Image classification data set "dataset" (eWingEye/CNN_Aspergillus on GitHub). Class labels (7): Aspergillus flavus strain AI2, Aspergillus clavatus strain AI1, Aspergillus flavus strain AI1, Aspergillus fumigatus strain A293, Aspergillus nidulans strain TN02A7, Aspergillus niger strain AI1, Aspergillus terreus strain AI1.

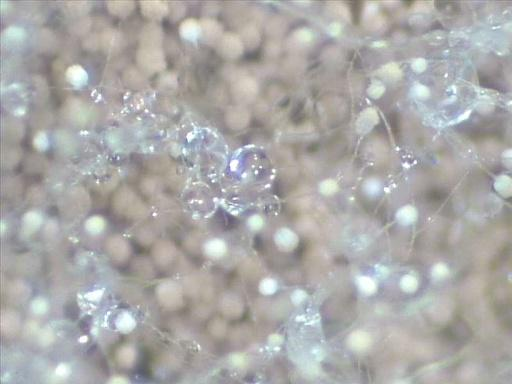
Label: Aspergillus terreus strain AI1

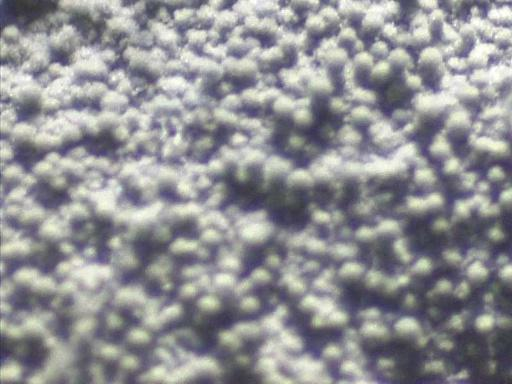
Label: Aspergillus fumigatus strain A293

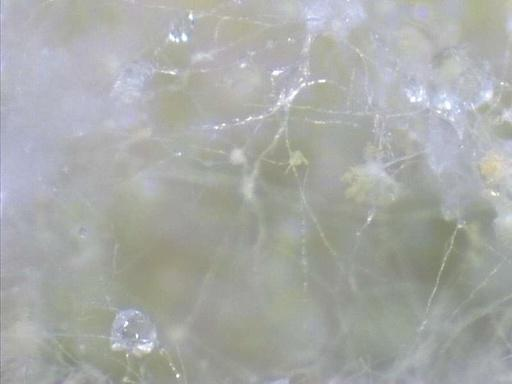
Label: Aspergillus flavus strain AI1

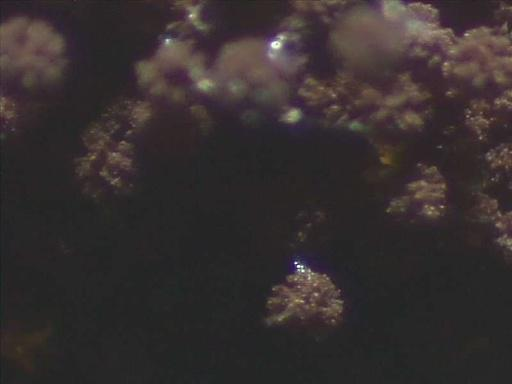
Label: Aspergillus niger strain AI1

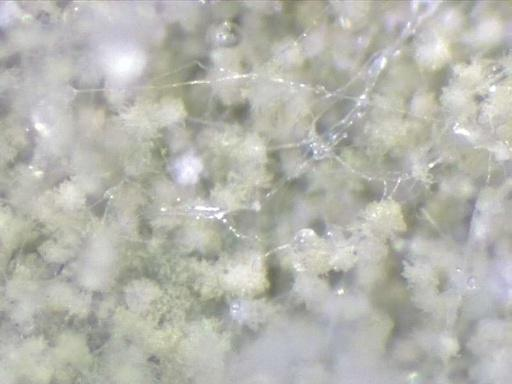
Label: Aspergillus flavus strain AI2

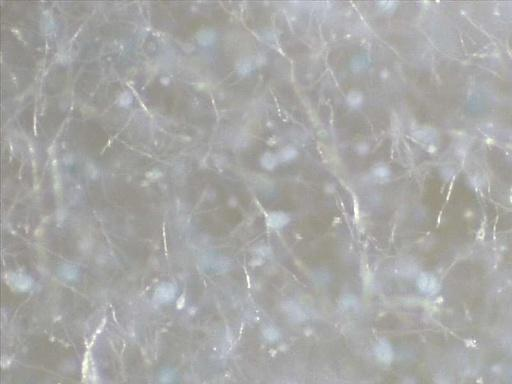
Label: Aspergillus clavatus strain AI1
